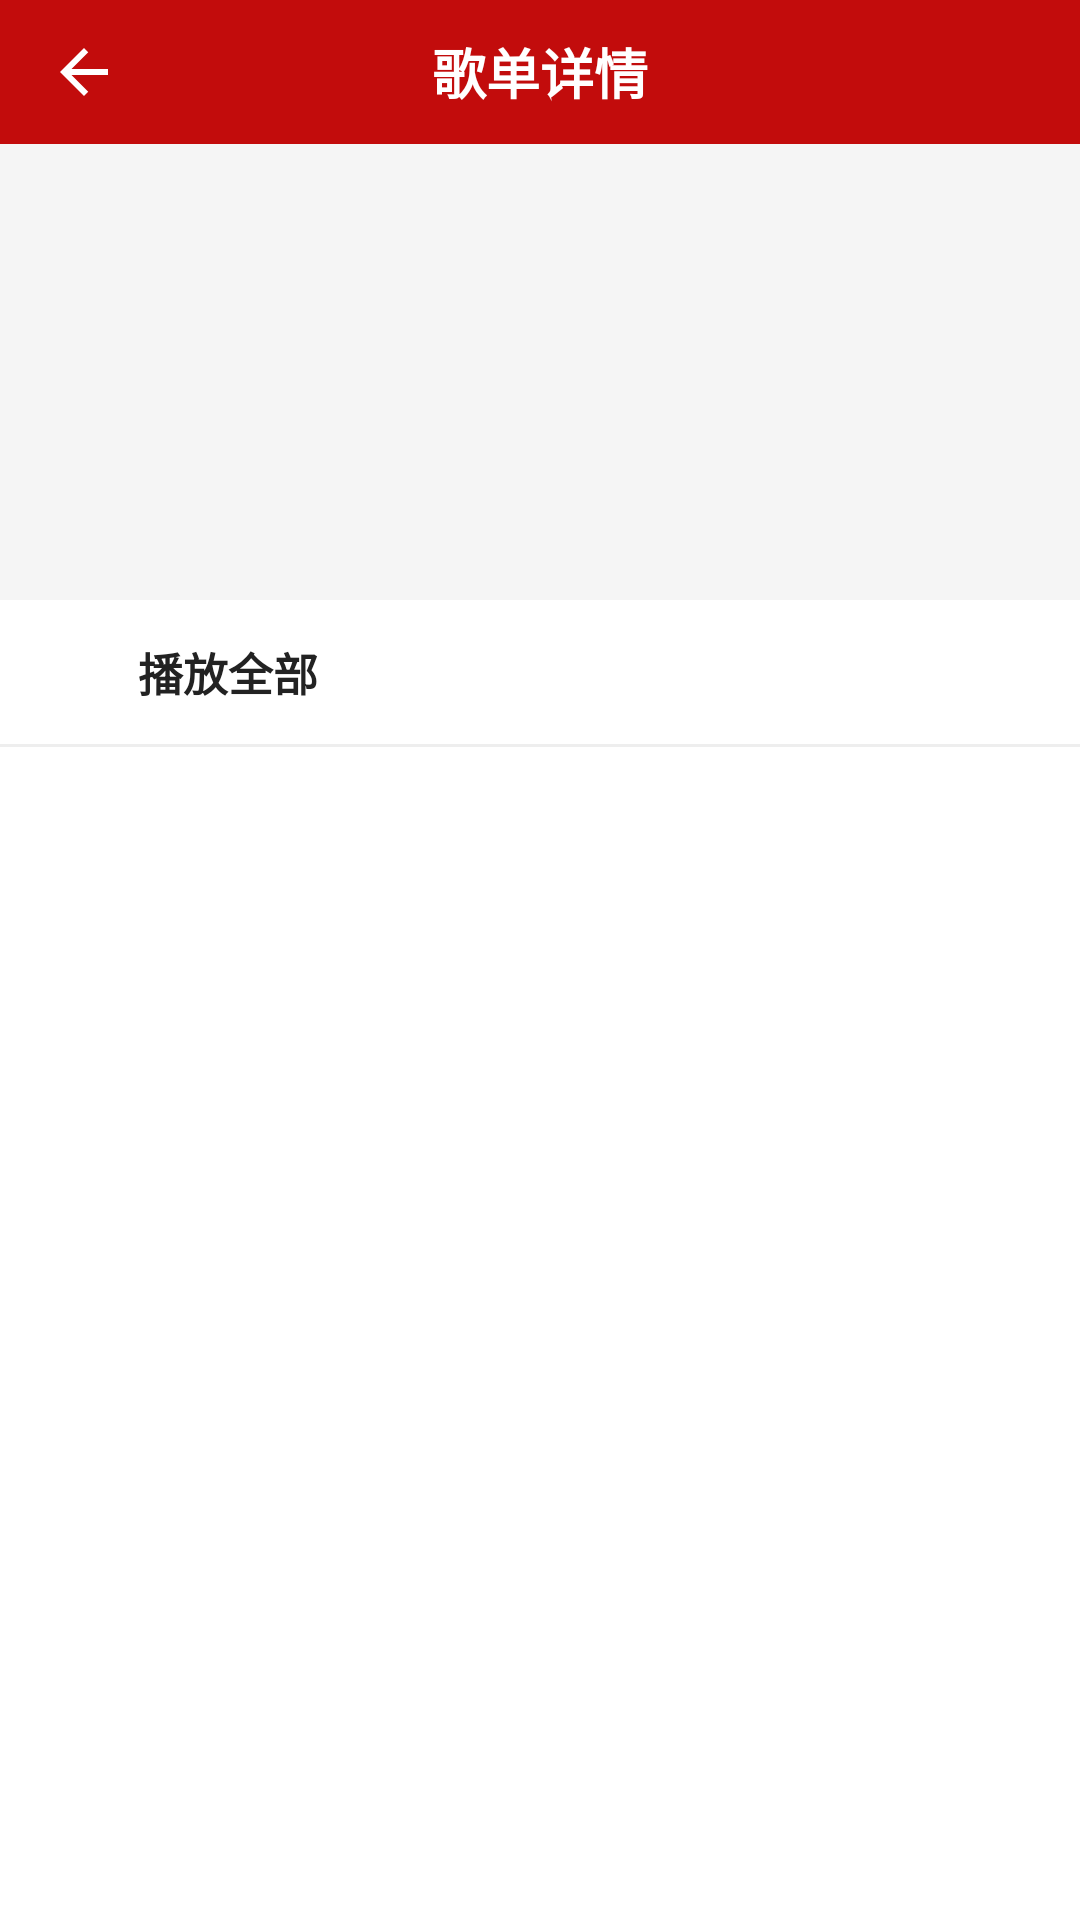

Produce the Android XML layout that renders to this screen, including the resource entries it uses.
<!-- AndroidManifest.xml: application theme Theme.MusicApp -->
<!-- res/layout/activity_playlist_detail.xml -->
<?xml version="1.0" encoding="utf-8"?>
<LinearLayout xmlns:android="http://schemas.android.com/apk/res/android"
    android:layout_width="match_parent"
    android:layout_height="match_parent"
    android:orientation="vertical"
    android:background="@color/bgWhite">

    
    <RelativeLayout
        android:layout_width="match_parent"
        android:layout_height="48dp"
        android:background="@color/neteaseRed"
        android:paddingStart="8dp"
        android:paddingEnd="16dp">

        <ImageView
            android:id="@+id/iv_back"
            android:layout_width="40dp"
            android:layout_height="40dp"
            android:layout_alignParentStart="true"
            android:layout_centerVertical="true"
            android:padding="8dp"
            android:background="?android:attr/selectableItemBackgroundBorderless"
            android:src="@drawable/ic_back"
            android:contentDescription="@string/btn_back" />

        <TextView
            android:layout_width="wrap_content"
            android:layout_height="wrap_content"
            android:layout_centerInParent="true"
            android:text="@string/playlist_detail_title"
            android:textColor="@color/textOnDark"
            android:textSize="18sp"
            android:textStyle="bold" />
    </RelativeLayout>

    
    <LinearLayout
        android:layout_width="match_parent"
        android:layout_height="wrap_content"
        android:orientation="horizontal"
        android:padding="16dp"
        android:background="@color/bgGray">

        <ImageView
            android:id="@+id/iv_cover"
            android:layout_width="120dp"
            android:layout_height="120dp"
            android:scaleType="centerCrop"
            android:contentDescription="@string/playlist_detail_title" />

        <LinearLayout
            android:layout_width="0dp"
            android:layout_height="wrap_content"
            android:layout_weight="1"
            android:layout_marginStart="16dp"
            android:orientation="vertical">

            <TextView
                android:id="@+id/tv_title"
                android:layout_width="match_parent"
                android:layout_height="wrap_content"
                android:textColor="@color/textPrimary"
                android:textSize="18sp"
                android:textStyle="bold"
                android:maxLines="2"
                android:ellipsize="end" />

            <TextView
                android:id="@+id/tv_desc"
                android:layout_width="match_parent"
                android:layout_height="wrap_content"
                android:layout_marginTop="8dp"
                android:textColor="@color/textSecondary"
                android:textSize="13sp"
                android:maxLines="3"
                android:ellipsize="end" />

            <TextView
                android:id="@+id/tv_author"
                android:layout_width="match_parent"
                android:layout_height="wrap_content"
                android:layout_marginTop="8dp"
                android:textColor="@color/textSecondary"
                android:textSize="12sp" />
        </LinearLayout>
    </LinearLayout>

    
    <LinearLayout
        android:id="@+id/ll_play_all"
        android:layout_width="match_parent"
        android:layout_height="48dp"
        android:orientation="horizontal"
        android:gravity="center_vertical"
        android:paddingStart="16dp"
        android:paddingEnd="16dp"
        android:background="?android:attr/selectableItemBackground">

        <ImageView
            android:layout_width="22dp"
            android:layout_height="22dp"
            android:src="@drawable/ic_play"
            android:contentDescription="@string/btn_play_all" />

        <TextView
            android:id="@+id/tv_play_all"
            android:layout_width="wrap_content"
            android:layout_height="wrap_content"
            android:layout_marginStart="8dp"
            android:text="@string/btn_play_all"
            android:textColor="@color/textPrimary"
            android:textSize="15sp"
            android:textStyle="bold" />
    </LinearLayout>

    <View
        android:layout_width="match_parent"
        android:layout_height="1dp"
        android:background="@color/divider" />

    
    <androidx.recyclerview.widget.RecyclerView
        android:id="@+id/rv_songs"
        android:layout_width="match_parent"
        android:layout_height="0dp"
        android:layout_weight="1"
        android:scrollbars="vertical" />

</LinearLayout>
<!-- resources referenced by this layout -->
<resources>
  <color name="bgGray">#F5F5F5</color>
  <color name="bgWhite">#FFFFFF</color>
  <color name="divider">#EEEEEE</color>
  <color name="neteaseRed">#C20C0C</color>
  <color name="textOnDark">#FFFFFF</color>
  <color name="textPrimary">#222222</color>
  <color name="textSecondary">#888888</color>
  <!-- drawable ic_back (drawable) -->
  <?xml version="1.0" encoding="utf-8"?>
  <vector xmlns:android="http://schemas.android.com/apk/res/android"
      android:width="24dp"
      android:height="24dp"
      android:viewportWidth="24"
      android:viewportHeight="24"
      android:tint="@color/textOnDark">
      <path
          android:fillColor="@android:color/white"
          android:pathData="M20,11H7.83l5.59,-5.59L12,4l-8,8 8,8 1.41,-1.41L7.83,13H20v-2z" />
  </vector>
  <!-- drawable ic_play (drawable) -->
  <?xml version="1.0" encoding="utf-8"?>
  <vector xmlns:android="http://schemas.android.com/apk/res/android"
      android:width="48dp"
      android:height="48dp"
      android:viewportWidth="24"
      android:viewportHeight="24"
      android:tint="@color/textOnDark">
      <path
          android:fillColor="@android:color/white"
          android:pathData="M8,5v14l11,-7z" />
  </vector>
  <string name="btn_back">返回</string>
  <string name="btn_play_all">播放全部</string>
  <string name="playlist_detail_title">歌单详情</string>
  <style name="Theme.MusicApp" parent="Theme.MaterialComponents.Light.NoActionBar">
          
          <item name="colorPrimary">@color/neteaseRed</item>
          <item name="colorPrimaryDark">@color/neteaseRedDark</item>
          <item name="colorAccent">@color/neteaseRedLight</item>
          <item name="android:statusBarColor" tools:targetApi="lollipop">@color/neteaseRedDark</item>
          <item name="android:windowBackground">@color/bgWhite</item>
      </style>
  <color name="neteaseRedDark">#A00A0A</color>
  <color name="neteaseRedLight">#E94747</color>
</resources>
